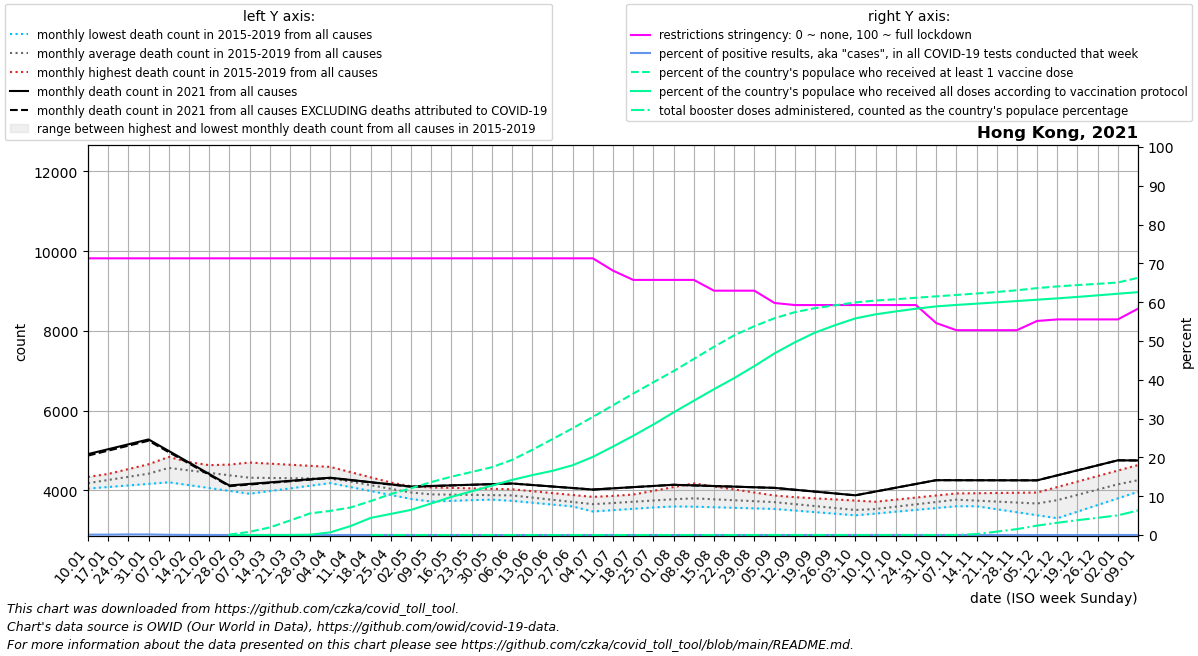

Data behind this chart, as committed beside it:
date, location, time_unit, time, deaths_2010_all_ages, deaths_2011_all_ages, deaths_2012_all_ages, deaths_2013_all_ages, deaths_2014_all_ages, deaths_2015_all_ages, deaths_2016_all_ages, deaths_2017_all_ages, deaths_2018_all_ages, deaths_2019_all_ages, deaths_2020_all_ages, deaths_2021_all_ages, deaths_2022_all_ages, new_deaths, new_cases_smoothed, new_tests_smoothed, positive_test_percent, stringency_index, people_vaccinated, people_fully_vaccinated
2021-01-10, Hong Kong, monthly, 1, , , , , , , 4054, 4045, 4337, 4291, 4636, 4910, 4750, 37.5, 294, 296424, 0.099, 71.3, , 
2021-01-17, Hong Kong, monthly, 2, , , , , , , 4141, 4085, 4405, 4412, 4664, 5032, 4747, 36.0, 297.7, 294035, 0.101, 71.3, , 
2021-01-24, Hong Kong, monthly, 3, , , , , , , 4228, 4124, 4472, 4534, 4692, 5155, 4743, 34.5, 447.7, 294035, 0.152, 71.3, , 
2021-01-31, Hong Kong, monthly, 4, , , , , , , 4316, 4164, 4540, 4656, 4721, 5278, 4740, 33.0, 447.9, 294035, 0.152, 71.3, , 
2021-02-07, Hong Kong, monthly, 5, , , , , , 4838, 4393, 4203, 4607, 4777, 4749, 4990, 4736, 29.25, 243.7, 416941, 0.061, 71.3, , 
2021-02-14, Hong Kong, monthly, 6, , , , , , 4711, 4469, 4132, 4620, 4578, 4759, 4701, 5075, 25.5, 170.1, 509124, 0.033, 71.3, , 
2021-02-21, Hong Kong, monthly, 7, , , , , , 4584, 4546, 4060, 4634, 4380, 4769, 4412, 5414, 21.75, 94.71, 509124, 0.019, 71.3, , 
2021-02-28, Hong Kong, monthly, 8, , , , , , 4456, 4622, 3988, 4647, 4181, 4779, 4124, 5753, 18.0, 113.3, 509124, 0.022, 71.3, 6983, 1.0
2021-03-07, Hong Kong, monthly, 9, , , , , , 4329, 4699, 3917, 4660, 3982, 4789, 4163, 6092, 15.6, 117.7, 576464, 0.021, 71.3, 61540, 2.857
2021-03-14, Hong Kong, monthly, 10, , , , , , 4303, 4672, 3984, 4561, 4040, 4665, 4202, 7623, 13.2, 123.3, 626969, 0.02, 71.3, 146263, 6.857
2021-03-21, Hong Kong, monthly, 11, , , , , , 4276, 4644, 4050, 4462, 4099, 4542, 4240, 9154, 10.8, 171.1, 626969, 0.027, 71.3, 279345, 9.571
2021-03-28, Hong Kong, monthly, 12, , , , , , 4250, 4616, 4116, 4363, 4158, 4418, 4279, 10685, 8.4, 77.14, 626969, 0.012, 71.3, 418176, 5396
2021-04-04, Hong Kong, monthly, 13, , , , , , 4223, 4589, 4183, 4264, 4216, 4295, 4318, 12216, 6.0, 55.29, 613229, 0.009, 71.3, 465586, 51873
2021-04-11, Hong Kong, monthly, 14, , , , , , 4197, 4458, 4084, 4184, 4188, 4171, 4262, 10550, 5.5, 69.29, 563758, 0.012, 71.3, 531092, 172455
2021-04-18, Hong Kong, monthly, 15, , , , , , 4078, 4328, 3984, 4103, 4159, 4103, 4207, 8884, 5.0, 78.14, 559636, 0.014, 71.3, 654775, 330317
2021-04-25, Hong Kong, monthly, 16, , , , , , 3958, 4198, 3884, 4023, 4131, 4035, 4152, 7218, 4.5, 87.29, 559636, 0.016, 71.3, 791556, 407609
2021-05-02, Hong Kong, monthly, 17, , , , , , 3839, 4067, 3785, 3942, 4102, 3967, 4096, 5552, 4.0, 48.57, 576051, 0.008, 71.3, 902621, 485741
2021-05-09, Hong Kong, monthly, 18, , , , , , 3720, 4053, 3792, 3862, 4074, 3899, 4111, 5293, 3.4, 33.0, 773032, 0.004, 71.3, 1021955, 609294
2021-05-16, Hong Kong, monthly, 19, , , , , , 3738, 4039, 3799, 3831, 4062, 3947, 4127, 5033, 2.8, 19.0, 827750, 0.002, 71.3, 1126144, 736591
2021-05-23, Hong Kong, monthly, 20, , , , , , 3756, 4024, 3805, 3800, 4051, 3995, 4142, 4774, 2.2, 11.43, 827750, 0.001, 71.3, 1216356, 843253
2021-05-30, Hong Kong, monthly, 21, , , , , , 3774, 4010, 3812, 3769, 4040, 4043, 4158, 4514, 1.6, 7.572, 827750, 0.001, 71.3, 1308523, 952743
2021-06-06, Hong Kong, monthly, 22, , , , , , 3792, 3996, 3819, 3738, 4028, 4091, 4173, 4255, 1.0, 13.57, 683738, 0.002, 71.3, 1449241, 1063259
2021-06-13, Hong Kong, monthly, 23, , , , , , 3770, 3865, 3792, 3691, 3980, 4018, 4135, 4065, 1.0, 23.14, 491722, 0.005, 71.3, 1643516, 1155961
2021-06-20, Hong Kong, monthly, 24, , , , , , 3749, 3734, 3764, 3644, 3932, 3946, 4098, 3876, 1.0, 9.715, 491722, 0.002, 71.3, 1851050, 1238698
2021-06-27, Hong Kong, monthly, 25, , , , , , 3727, 3602, 3737, 3598, 3885, 3873, 4060, 3686, 1.0, 21.43, 491722, 0.004, 71.3, 2059716, 1346400
2021-07-04, Hong Kong, monthly, 26, , , , , , 3706, 3471, 3710, 3551, 3837, 3801, 4022, 3496, 1.0, 26.43, 485527, 0.005, 71.3, 2279076, 1507513
2021-07-11, Hong Kong, monthly, 27, , , , , , 3684, 3505, 3803, 3562, 3862, 3728, 4052, 3610, 1.0, 17.14, 463222, 0.004, 68.12, 2504235, 1707110
2021-07-18, Hong Kong, monthly, 28, , , , , , 3679, 3538, 3896, 3574, 3887, 3825, 4082, 3724, 1.0, 7.572, 461363, 0.002, 65.74, 2727706, 1914745
2021-07-25, Hong Kong, monthly, 29, , , , , , 3674, 3572, 3990, 3585, 3912, 3922, 4111, 3838, 1.0, 15.29, 461363, 0.003, 65.74, 2948679, 2132986
2021-08-01, Hong Kong, monthly, 30, , , , , , 3670, 3606, 4083, 3597, 3937, 4020, 4141, 3952, 1.0, 12.0, 460685, 0.003, 65.74, 3163319, 2366827
2021-08-08, Hong Kong, monthly, 31, , , , , , 3665, 3592, 4176, 3608, 3962, 4117, 4125, 4000, 0.8, 19.43, 438297, 0.004, 65.74, 3397476, 2591320
2021-08-15, Hong Kong, monthly, 32, , , , , , 3636, 3578, 4100, 3634, 3936, 4129, 4110, 4048, 0.6, 23.43, 428120, 0.005, 62.96, 3632182, 2813907
2021-08-22, Hong Kong, monthly, 33, , , , , , 3607, 3563, 4024, 3661, 3910, 4141, 4094, 4095, 0.4, 21.14, 428120, 0.005, 62.96, 3852827, 3028079
2021-08-29, Hong Kong, monthly, 34, , , , , , 3577, 3549, 3948, 3688, 3885, 4153, 4079, 4143, 0.2, 37.29, 428120, 0.009, 62.96, 4029761, 3259670
2021-09-05, Hong Kong, monthly, 35, , , , , , 3548, 3535, 3872, 3714, 3859, 4165, 4063, 4191, 0.0, 31.43, 417425, 0.007, 59.79, 4183208, 3505552
2021-09-12, Hong Kong, monthly, 36, , , , , , 3519, 3495, 3779, 3655, 3830, 4177, 4016, , 0.25, 21.57, 393896, 0.005, 59.26, 4299939, 3717544
2021-09-19, Hong Kong, monthly, 37, , , , , , 3494, 3455, 3686, 3596, 3802, 4095, 3970, , 0.5, 17.14, 393183, 0.004, 59.26, 4377714, 3905827
2021-09-26, Hong Kong, monthly, 38, , , , , , 3468, 3415, 3593, 3537, 3773, 4013, 3924, , 0.75, 22.86, 393183, 0.006, 59.26, 4433257, 4049422
2021-10-03, Hong Kong, monthly, 39, , , , , , 3443, 3375, 3500, 3478, 3745, 3931, 3877, , 1.0, 41.14, 382089, 0.011, 59.26, 4488544, 4180249
2021-10-10, Hong Kong, monthly, 40, , , , , , 3418, 3420, 3558, 3551, 3716, 3849, 3972, , 0.75, 37.14, 313676, 0.012, 59.26, 4525064, 4258573
2021-10-17, Hong Kong, monthly, 41, , , , , , 3483, 3466, 3616, 3624, 3768, 3933, 4066, , 0.5, 53, 302582, 0.018, 59.26, 4549824, 4315068
2021-10-24, Hong Kong, monthly, 42, , , , , , 3548, 3511, 3673, 3698, 3820, 4016, 4161, , 0.25, 30, 302582, 0.01, 59.26, 4578188, 4367568
2021-10-31, Hong Kong, monthly, 43, , , , , , 3613, 3557, 3731, 3771, 3872, 4100, 4256, , 0.0, 27.29, 302582, 0.009, 54.63, 4605616, 4411861
2021-11-07, Hong Kong, monthly, 44, , , , , , 3678, 3602, 3789, 3844, 3924, 4184, 4255, , 0.0, 20.0, 333230, 0.006, 52.78, 4632682, 4440135
2021-11-14, Hong Kong, monthly, 45, , , , , , 3603, 3612, 3743, 3829, 3930, 4172, 4254, , 0.0, 17.86, 356216, 0.005, 52.78, 4660495, 4464869
2021-11-21, Hong Kong, monthly, 46, , , , , , 3528, 3622, 3697, 3814, 3935, 4160, 4254, , 0.0, 18.57, 356216, 0.005, 52.78, 4690188, 4489691
2021-11-28, Hong Kong, monthly, 47, , , , , , 3452, 3633, 3651, 3798, 3940, 4149, 4253, , 0.0, 22.43, 356216, 0.006, 52.78, 4723214, 4515088
2021-12-05, Hong Kong, monthly, 48, , , , , , 3377, 3643, 3605, 3783, 3946, 4137, 4252, , 0.0, 28.14, 364821, 0.008, 55.16, 4764579, 4541003
2021-12-12, Hong Kong, monthly, 49, , , , , , 3302, 3734, 3771, 3885, 4084, 4125, 4378, , 0.0, 32.57, 383754, 0.008, 55.56, 4797271, 4566961
2021-12-19, Hong Kong, monthly, 50, , , , , , 3468, 3824, 3938, 3986, 4222, 4290, 4503, , 0.0, 29.29, 384328, 0.008, 55.56, 4823825, 4594789
2021-12-26, Hong Kong, monthly, 51, , , , , , 3634, 3915, 4104, 4088, 4360, 4456, 4628, , 0.0, 50.29, 384328, 0.013, 55.56, 4846992, 4625044
2022-01-02, Hong Kong, monthly, 52, , , , , , 3800, 4006, 4270, 4189, 4498, 4622, 4754, , 0.0, 80.43, 420308, 0.019, 55.56, 4872679, 4656377
2022-01-09, Hong Kong, monthly, 1, , , , , , 3966, 4045, 4337, 4291, 4636, 4787, 4750, , 0.0, 193.9, 852082, 0.023, 58.34, 4963178, 4686589
